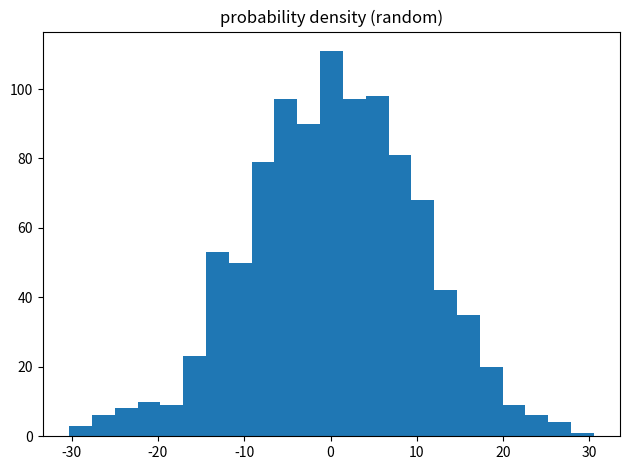

Python code for this plot: (Note: this script raises an exception after producing the figure.)
#!/usr/local/bin/python3.9
'''
Module for descriptive statistics

Change Log
==========
0.0.1 (2021-04-08)
----------
Initial commit
'''
from scipy import stats
import numpy as np
import matplotlib.pyplot as plt
from scipy.stats import kurtosis, skew, skewnorm

# Generate random normal sample
data = np.random.normal(0, 10, 1000)

# Probability density function
f, ax1 = plt.subplots()
ax1.hist(data, bins='auto')
ax1.set_title('probability density (random)')
plt.tight_layout()

# Plot distribution
plt.figure(figsize=(9,5))
ax=sns.distplot(data, kde=False)
#create vertical line on mean
plt.axvline(np.mean(data), color="black", label="mean")
#create vertical lines to depict empirical distribution
#1 SD left and right of mean (68% of data)
plt.axvline(np.mean(data) + np.std(data), color = "blue", linestyle="dashed", label="+/-68%")
plt.axvline(np.mean(data) - np.std(data), color = "blue", linestyle="dashed")
#2 SD left and right of mean (95% of data)
plt.axvline(np.mean(data) + (np.std(data) * 2), color = "red", linestyle="dashed", label="+/-95%")
plt.axvline(np.mean(data) - (np.std(data) * 2), color = "red", linestyle="dashed")
#3 SD left and right of mean (99.7% of data)
plt.axvline(np.mean(data) + (np.std(data) * 3), color = "green", linestyle="dashed", label="+/-97.9%")
plt.axvline(np.mean(data) - (np.std(data) * 3), color = "green", linestyle="dashed")
plt.legend()
plt.title("Histogram of observations")
plt.xlabel("Observed value")
#plt.ylabel("KDE")                      #use if kde=True
plt.ylabel("Observation frequency")     #use if kde=False


# Descriptive statistics
np.mean(data)       #mean
np.median(data)     #median
stats.mode(data)    #mode
np.std(data)        #SD
np.var(data)        #variance
max(data)-min(data)     #range
